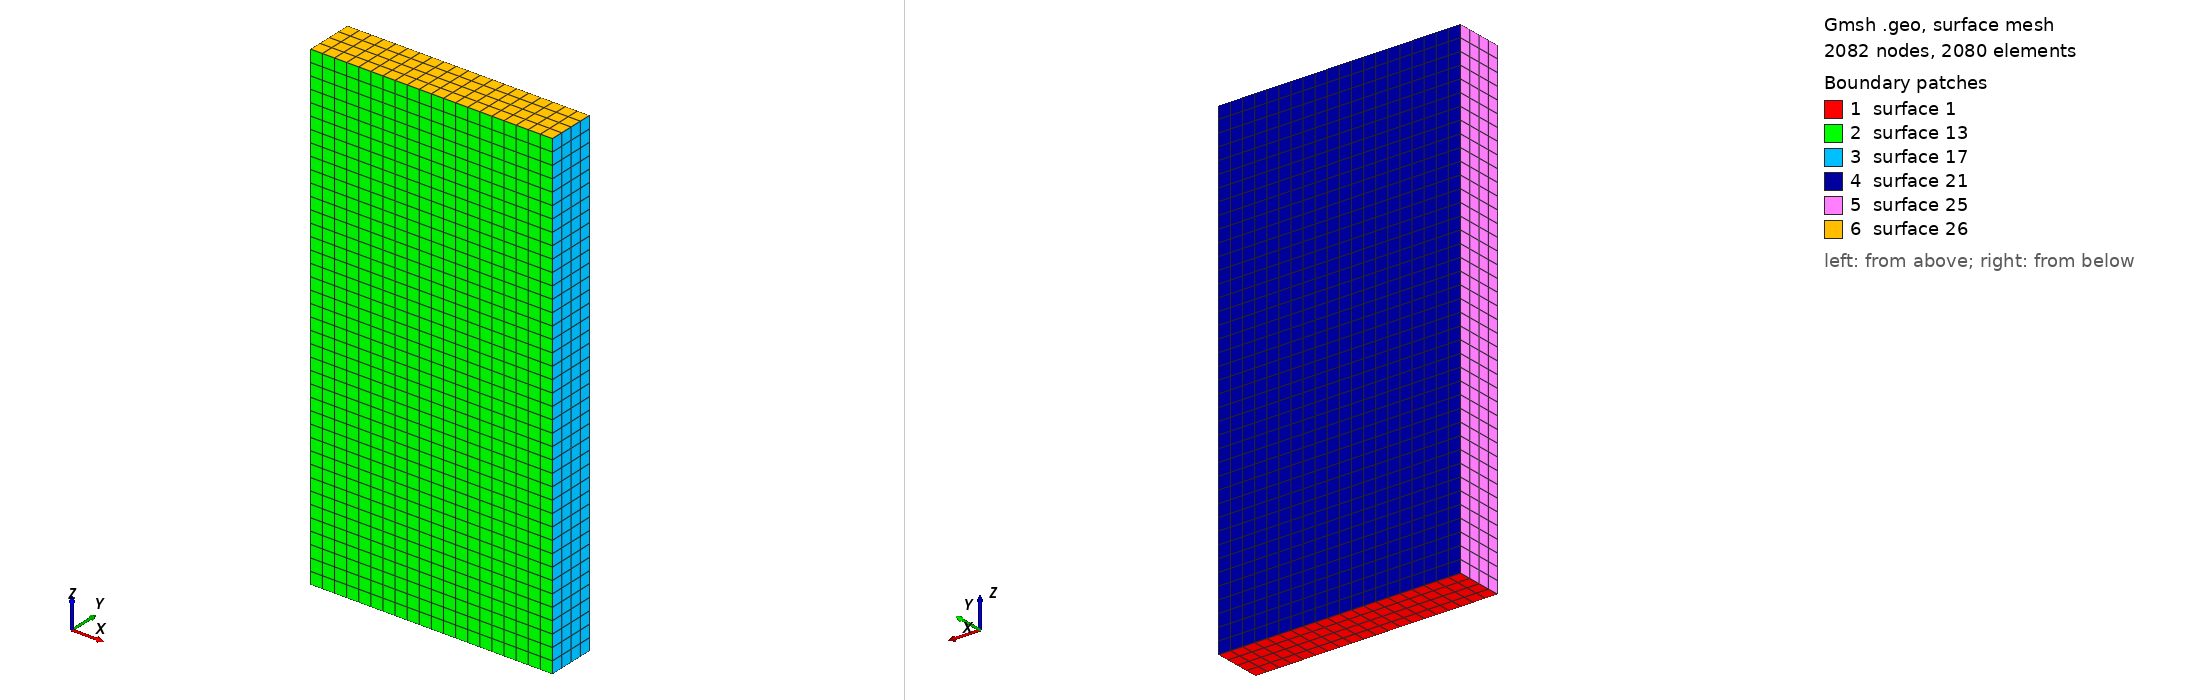

Gmsh geometry script, surface-meshed: 2082 nodes, 2080 surface elements. Boundary patches (legend numbers): 1 surface 1, 2 surface 13, 3 surface 17, 4 surface 21, 5 surface 25, 6 surface 26. Left view from above one corner, right view from below the opposite corner. The script declares no physical surfaces, so the legend lists its geometric surfaces. The drawing asked Gmsh for element sizes between 1% and 20% of the model's largest extent; the script's own settings can give other sizes.

=== qi_zhang.geo (drawn) ===
a=200.;
w=100.;
c=20.;
Point(1)={0.0,0.0,0.0};
Point(2)={w,0.0,0.0};
Point(3)={w,c,0.0};
Point(4)={0.0,c,0.0};
//+
Line(1) = {1, 2};
//+
Line(2) = {2, 3};
//+
Line(3) = {3, 4};
//+
Line(4) = {4, 1};
//+
Curve Loop(1) = {1, 2, 3, 4};
//+
Plane Surface(1) = {1};
//+
Transfinite Curve {4, 2} = 5 Using Progression 1;
//+
Transfinite Curve {3, 1} = 21 Using Progression 1;
//+
Transfinite Surface {1} = {1, 2, 3, 4};
//+
Recombine Surface {1};
//+
Extrude {0, 0, a} {
  Surface{1}; Layers {40}; Recombine;
}
//+
Physical Volume("BEAM", 27) = {1};
